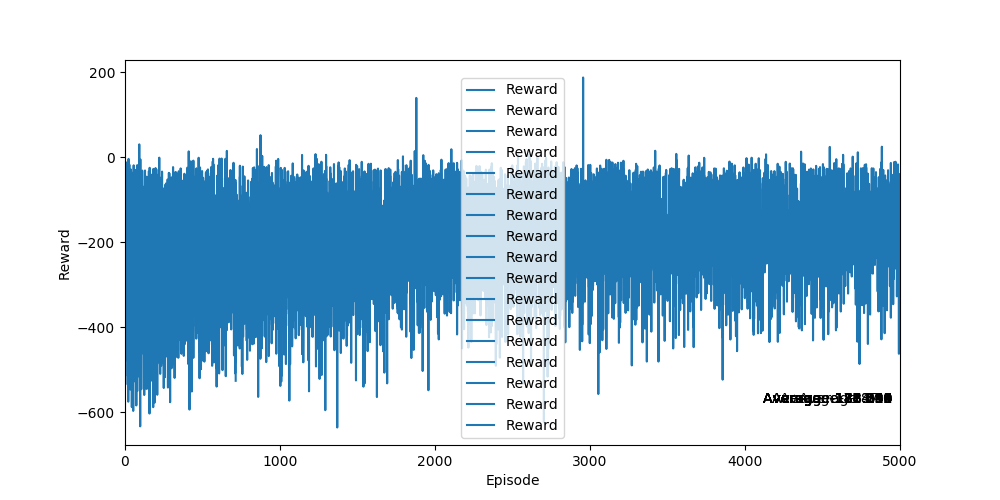

The file beside this chart, header and first rows:
Ep, Ep_r
0, -35.08
1, -180.7
2, -172.4
3, -160.8
4, -176.2
5, -156.7
6, -246.5
7, -145.6
8, -32.95
9, -197.2
10, -199.5
11, -119.4
12, -162.2
13, -107.6
14, -183.5
15, -198.3
16, -148.1
17, -199.3
18, -173.8
19, -186.9
20, -189.9
21, -168.6
22, -212.3
23, -180.3
24, -164.6
25, -186.4
26, -78.1
27, -194.6
28, -193.4
29, -140.3
30, -158.6
31, -197.4
32, -211
33, -186.5
34, -155.7
35, -166.9
36, -208.7
37, -172.9
38, -202.4
39, -146.9
40, -193.6
41, -179.6
42, -196.1
43, -187.5
44, -212.2
45, -189.2
46, -182.6
47, -190.9
48, -199.1
49, -165.2
50, -196.6
51, -145.1
52, -207.2
53, -187.6
54, -178.4
55, -189.6
56, -19.27
57, -190.7
58, -178.6
59, -213.9
... 40 more rows
